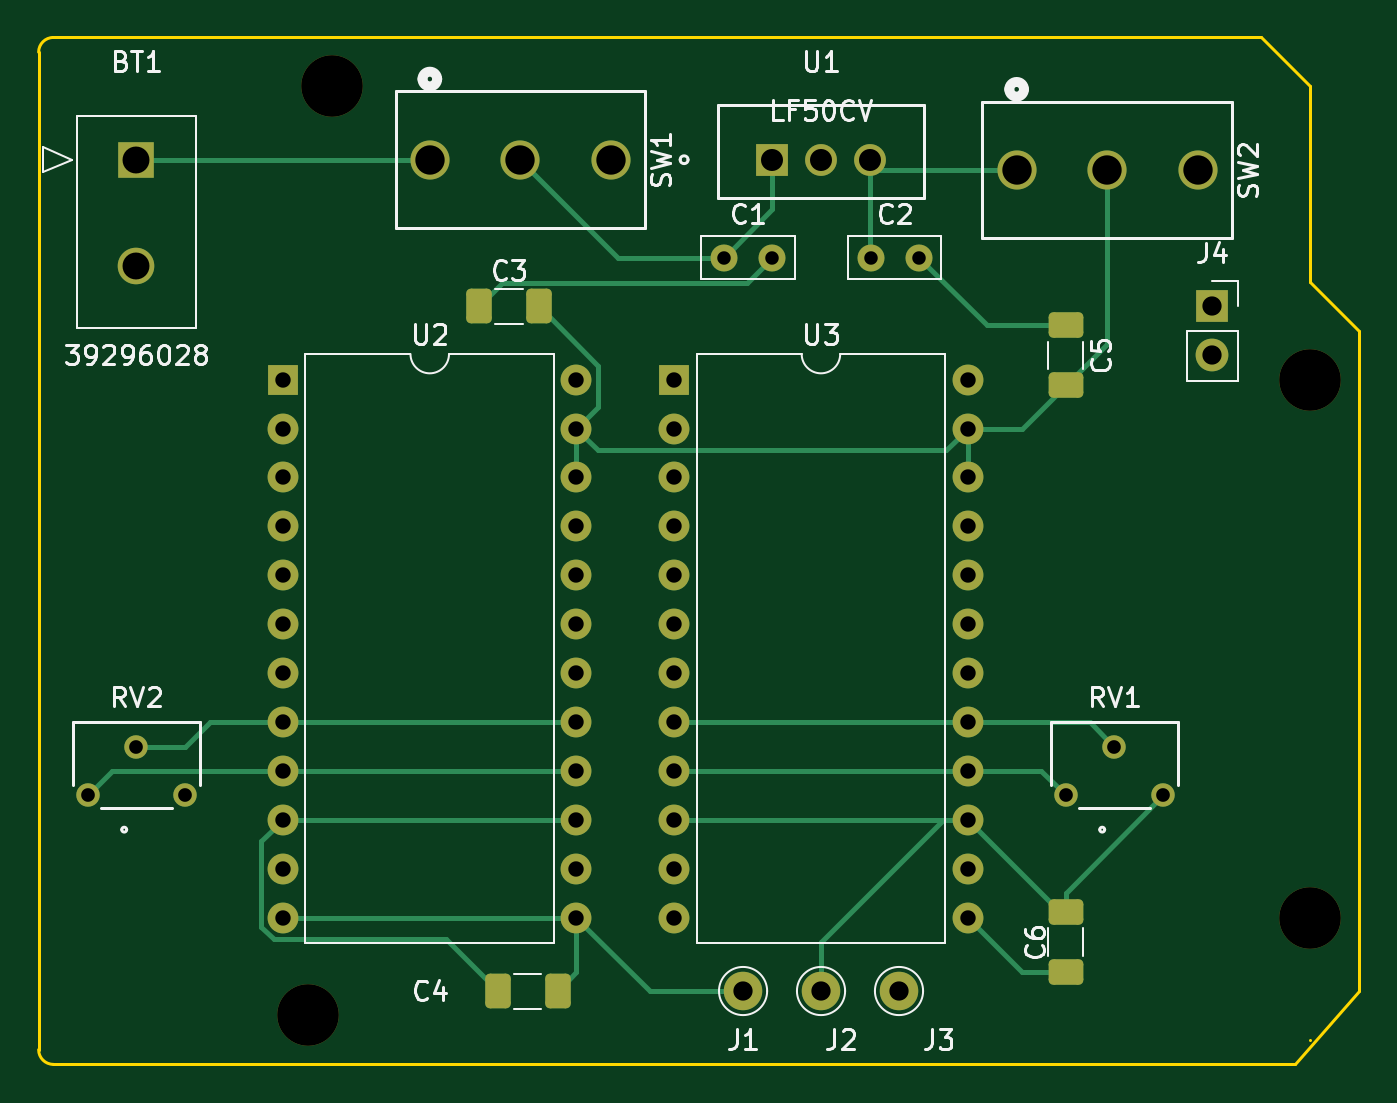
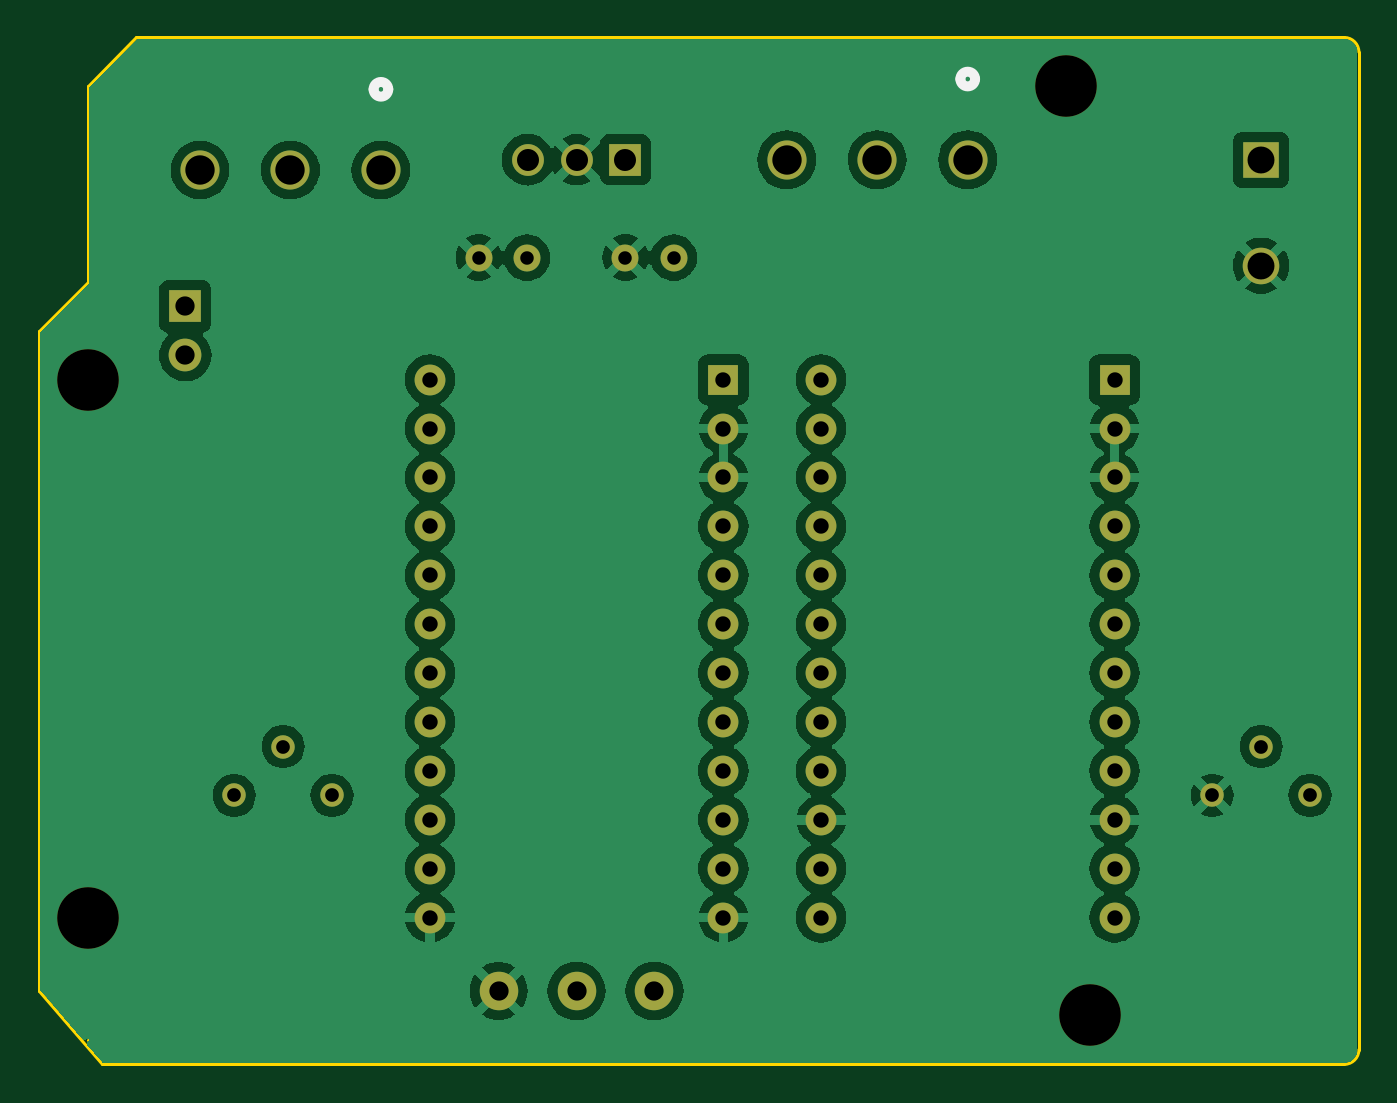
Circuit board: 8 layer files. Board 68.6 x 53.3 mm.
- bottom_copper: BatteryPCB-B_Cu.gbr (112566 bytes)
- bottom_mask: BatteryPCB-B_Mask.gbr (3139 bytes)
- bottom_silk: BatteryPCB-B_Silkscreen.gbr (806 bytes)
- outline: BatteryPCB-Edge_Cuts.gbr (1081 bytes)
- top_copper: BatteryPCB-F_Cu.gbr (9996 bytes)
- top_mask: BatteryPCB-F_Mask.gbr (4182 bytes)
- top_silk: BatteryPCB-F_Silkscreen.gbr (34808 bytes)
- drill: BatteryPCB.drl (1950 bytes)

=== bottom_copper: BatteryPCB-B_Cu.gbr (112566 bytes, source omitted) ===
=== bottom_mask: BatteryPCB-B_Mask.gbr ===
%TF.GenerationSoftware,KiCad,Pcbnew,8.0.1*%
%TF.CreationDate,2024-04-01T13:33:59-04:00*%
%TF.ProjectId,BatteryPCB,42617474-6572-4795-9043-422e6b696361,rev?*%
%TF.SameCoordinates,Original*%
%TF.FileFunction,Soldermask,Bot*%
%TF.FilePolarity,Negative*%
%FSLAX46Y46*%
G04 Gerber Fmt 4.6, Leading zero omitted, Abs format (unit mm)*
G04 Created by KiCad (PCBNEW 8.0.1) date 2024-04-01 13:33:59*
%MOMM*%
%LPD*%
G01*
G04 APERTURE LIST*
%ADD10C,3.200000*%
%ADD11C,2.032000*%
%ADD12R,1.700000X1.700000*%
%ADD13O,1.700000X1.700000*%
%ADD14C,1.219200*%
%ADD15R,1.651000X1.651000*%
%ADD16C,1.651000*%
%ADD17C,2.000000*%
%ADD18C,1.400000*%
%ADD19R,1.600000X1.600000*%
%ADD20O,1.600000X1.600000*%
%ADD21R,1.900000X1.900000*%
%ADD22C,1.900000*%
G04 APERTURE END LIST*
D10*
%TO.C,MH4*%
X166040000Y-91110000D03*
%TD*%
D11*
%TO.C,SW1*%
X120320000Y-51740000D03*
X125020001Y-51740000D03*
X129720001Y-51740000D03*
%TD*%
D12*
%TO.C,J4*%
X160960000Y-59360000D03*
D13*
X160960000Y-61900000D03*
%TD*%
D14*
%TO.C,RV2*%
X102540000Y-84760000D03*
X105080000Y-82220000D03*
X107620000Y-84760000D03*
%TD*%
D10*
%TO.C,MH2*%
X113970000Y-96190000D03*
%TD*%
D14*
%TO.C,RV1*%
X153340000Y-84760000D03*
X155880000Y-82220000D03*
X158420000Y-84760000D03*
%TD*%
D15*
%TO.C,U1*%
X138100000Y-51740000D03*
D16*
X140640000Y-51740000D03*
X143180000Y-51740000D03*
%TD*%
D17*
%TO.C,J1*%
X136590000Y-94920000D03*
%TD*%
D18*
%TO.C,C2*%
X143220000Y-56820000D03*
X145720000Y-56820000D03*
%TD*%
D19*
%TO.C,U2*%
X112695000Y-63165000D03*
D20*
X112695000Y-65705000D03*
X112695000Y-68245000D03*
X112695000Y-70785000D03*
X112695000Y-73325000D03*
X112695000Y-75865000D03*
X112695000Y-78405000D03*
X112695000Y-80945000D03*
X112695000Y-83485000D03*
X112695000Y-86025000D03*
X112695000Y-88565000D03*
X112695000Y-91105000D03*
X127935000Y-91105000D03*
X127935000Y-88565000D03*
X127935000Y-86025000D03*
X127935000Y-83485000D03*
X127935000Y-80945000D03*
X127935000Y-78405000D03*
X127935000Y-75865000D03*
X127935000Y-73325000D03*
X127935000Y-70785000D03*
X127935000Y-68245000D03*
X127935000Y-65705000D03*
X127935000Y-63165000D03*
%TD*%
D17*
%TO.C,J3*%
X144690000Y-94920000D03*
%TD*%
D18*
%TO.C,C1*%
X135600000Y-56820000D03*
X138100000Y-56820000D03*
%TD*%
D21*
%TO.C,BT1*%
X105080000Y-51740000D03*
D22*
X105080000Y-57239999D03*
%TD*%
D19*
%TO.C,U3*%
X133015000Y-63165000D03*
D20*
X133015000Y-65705000D03*
X133015000Y-68245000D03*
X133015000Y-70785000D03*
X133015000Y-73325000D03*
X133015000Y-75865000D03*
X133015000Y-78405000D03*
X133015000Y-80945000D03*
X133015000Y-83485000D03*
X133015000Y-86025000D03*
X133015000Y-88565000D03*
X133015000Y-91105000D03*
X148255000Y-91105000D03*
X148255000Y-88565000D03*
X148255000Y-86025000D03*
X148255000Y-83485000D03*
X148255000Y-80945000D03*
X148255000Y-78405000D03*
X148255000Y-75865000D03*
X148255000Y-73325000D03*
X148255000Y-70785000D03*
X148255000Y-68245000D03*
X148255000Y-65705000D03*
X148255000Y-63165000D03*
%TD*%
D17*
%TO.C,J2*%
X140640000Y-94920000D03*
%TD*%
D10*
%TO.C,MH1*%
X115240000Y-47930000D03*
%TD*%
D11*
%TO.C,SW2*%
X150800000Y-52273400D03*
X155500001Y-52273400D03*
X160200001Y-52273400D03*
%TD*%
D10*
%TO.C,MH3*%
X166040000Y-63170000D03*
%TD*%
M02*

=== bottom_silk: BatteryPCB-B_Silkscreen.gbr ===
%TF.GenerationSoftware,KiCad,Pcbnew,8.0.1*%
%TF.CreationDate,2024-04-01T13:33:58-04:00*%
%TF.ProjectId,BatteryPCB,42617474-6572-4795-9043-422e6b696361,rev?*%
%TF.SameCoordinates,Original*%
%TF.FileFunction,Legend,Bot*%
%TF.FilePolarity,Positive*%
%FSLAX46Y46*%
G04 Gerber Fmt 4.6, Leading zero omitted, Abs format (unit mm)*
G04 Created by KiCad (PCBNEW 8.0.1) date 2024-04-01 13:33:58*
%MOMM*%
%LPD*%
G01*
G04 APERTURE LIST*
%ADD10C,0.508000*%
G04 APERTURE END LIST*
D10*
%TO.C,SW1*%
X120701000Y-47549000D02*
G75*
G02*
X119939000Y-47549000I-381000J0D01*
G01*
X119939000Y-47549000D02*
G75*
G02*
X120701000Y-47549000I381000J0D01*
G01*
%TO.C,SW2*%
X151181000Y-48082400D02*
G75*
G02*
X150419000Y-48082400I-381000J0D01*
G01*
X150419000Y-48082400D02*
G75*
G02*
X151181000Y-48082400I381000J0D01*
G01*
%TD*%
M02*

=== outline: BatteryPCB-Edge_Cuts.gbr ===
%TF.GenerationSoftware,KiCad,Pcbnew,8.0.1*%
%TF.CreationDate,2024-04-01T13:33:59-04:00*%
%TF.ProjectId,BatteryPCB,42617474-6572-4795-9043-422e6b696361,rev?*%
%TF.SameCoordinates,Original*%
%TF.FileFunction,Profile,NP*%
%FSLAX46Y46*%
G04 Gerber Fmt 4.6, Leading zero omitted, Abs format (unit mm)*
G04 Created by KiCad (PCBNEW 8.0.1) date 2024-04-01 13:33:59*
%MOMM*%
%LPD*%
G01*
G04 APERTURE LIST*
%TA.AperFunction,Profile*%
%ADD10C,0.150000*%
%TD*%
G04 APERTURE END LIST*
D10*
X165278000Y-98730000D02*
X100762000Y-98730000D01*
X166040000Y-58090000D02*
X168580000Y-60630000D01*
X100000000Y-46152000D02*
G75*
G02*
X100762000Y-45390000I762000J0D01*
G01*
X166040000Y-47930000D02*
X166040000Y-58090000D01*
X163500000Y-45390000D02*
X166040000Y-47930000D01*
X168580000Y-94920000D02*
X165278000Y-98730000D01*
X100762000Y-45390000D02*
X163500000Y-45390000D01*
X168580000Y-60630000D02*
X168580000Y-94920000D01*
X100762000Y-98730000D02*
G75*
G02*
X100000000Y-97968000I0J762000D01*
G01*
X166040000Y-97460000D02*
X166040000Y-97460000D01*
X100000000Y-97968000D02*
X100000000Y-46152000D01*
M02*

=== top_copper: BatteryPCB-F_Cu.gbr (9996 bytes, source omitted) ===
=== top_mask: BatteryPCB-F_Mask.gbr ===
%TF.GenerationSoftware,KiCad,Pcbnew,8.0.1*%
%TF.CreationDate,2024-04-01T13:33:59-04:00*%
%TF.ProjectId,BatteryPCB,42617474-6572-4795-9043-422e6b696361,rev?*%
%TF.SameCoordinates,Original*%
%TF.FileFunction,Soldermask,Top*%
%TF.FilePolarity,Negative*%
%FSLAX46Y46*%
G04 Gerber Fmt 4.6, Leading zero omitted, Abs format (unit mm)*
G04 Created by KiCad (PCBNEW 8.0.1) date 2024-04-01 13:33:59*
%MOMM*%
%LPD*%
G01*
G04 APERTURE LIST*
G04 Aperture macros list*
%AMRoundRect*
0 Rectangle with rounded corners*
0 $1 Rounding radius*
0 $2 $3 $4 $5 $6 $7 $8 $9 X,Y pos of 4 corners*
0 Add a 4 corners polygon primitive as box body*
4,1,4,$2,$3,$4,$5,$6,$7,$8,$9,$2,$3,0*
0 Add four circle primitives for the rounded corners*
1,1,$1+$1,$2,$3*
1,1,$1+$1,$4,$5*
1,1,$1+$1,$6,$7*
1,1,$1+$1,$8,$9*
0 Add four rect primitives between the rounded corners*
20,1,$1+$1,$2,$3,$4,$5,0*
20,1,$1+$1,$4,$5,$6,$7,0*
20,1,$1+$1,$6,$7,$8,$9,0*
20,1,$1+$1,$8,$9,$2,$3,0*%
G04 Aperture macros list end*
%ADD10C,3.200000*%
%ADD11C,2.032000*%
%ADD12R,1.700000X1.700000*%
%ADD13O,1.700000X1.700000*%
%ADD14C,1.219200*%
%ADD15R,1.651000X1.651000*%
%ADD16C,1.651000*%
%ADD17C,2.000000*%
%ADD18C,1.400000*%
%ADD19R,1.600000X1.600000*%
%ADD20O,1.600000X1.600000*%
%ADD21RoundRect,0.250000X-0.650000X0.412500X-0.650000X-0.412500X0.650000X-0.412500X0.650000X0.412500X0*%
%ADD22R,1.900000X1.900000*%
%ADD23C,1.900000*%
%ADD24RoundRect,0.250000X-0.412500X-0.650000X0.412500X-0.650000X0.412500X0.650000X-0.412500X0.650000X0*%
G04 APERTURE END LIST*
D10*
%TO.C,MH4*%
X166040000Y-91110000D03*
%TD*%
D11*
%TO.C,SW1*%
X120320000Y-51740000D03*
X125020001Y-51740000D03*
X129720001Y-51740000D03*
%TD*%
D12*
%TO.C,J4*%
X160960000Y-59360000D03*
D13*
X160960000Y-61900000D03*
%TD*%
D14*
%TO.C,RV2*%
X102540000Y-84760000D03*
X105080000Y-82220000D03*
X107620000Y-84760000D03*
%TD*%
D10*
%TO.C,MH2*%
X113970000Y-96190000D03*
%TD*%
D14*
%TO.C,RV1*%
X153340000Y-84760000D03*
X155880000Y-82220000D03*
X158420000Y-84760000D03*
%TD*%
D15*
%TO.C,U1*%
X138100000Y-51740000D03*
D16*
X140640000Y-51740000D03*
X143180000Y-51740000D03*
%TD*%
D17*
%TO.C,J1*%
X136590000Y-94920000D03*
%TD*%
D18*
%TO.C,C2*%
X143220000Y-56820000D03*
X145720000Y-56820000D03*
%TD*%
D19*
%TO.C,U2*%
X112695000Y-63165000D03*
D20*
X112695000Y-65705000D03*
X112695000Y-68245000D03*
X112695000Y-70785000D03*
X112695000Y-73325000D03*
X112695000Y-75865000D03*
X112695000Y-78405000D03*
X112695000Y-80945000D03*
X112695000Y-83485000D03*
X112695000Y-86025000D03*
X112695000Y-88565000D03*
X112695000Y-91105000D03*
X127935000Y-91105000D03*
X127935000Y-88565000D03*
X127935000Y-86025000D03*
X127935000Y-83485000D03*
X127935000Y-80945000D03*
X127935000Y-78405000D03*
X127935000Y-75865000D03*
X127935000Y-73325000D03*
X127935000Y-70785000D03*
X127935000Y-68245000D03*
X127935000Y-65705000D03*
X127935000Y-63165000D03*
%TD*%
D17*
%TO.C,J3*%
X144690000Y-94920000D03*
%TD*%
D21*
%TO.C,C6*%
X153340000Y-90817500D03*
X153340000Y-93942500D03*
%TD*%
D18*
%TO.C,C1*%
X135600000Y-56820000D03*
X138100000Y-56820000D03*
%TD*%
D22*
%TO.C,BT1*%
X105080000Y-51740000D03*
D23*
X105080000Y-57239999D03*
%TD*%
D19*
%TO.C,U3*%
X133015000Y-63165000D03*
D20*
X133015000Y-65705000D03*
X133015000Y-68245000D03*
X133015000Y-70785000D03*
X133015000Y-73325000D03*
X133015000Y-75865000D03*
X133015000Y-78405000D03*
X133015000Y-80945000D03*
X133015000Y-83485000D03*
X133015000Y-86025000D03*
X133015000Y-88565000D03*
X133015000Y-91105000D03*
X148255000Y-91105000D03*
X148255000Y-88565000D03*
X148255000Y-86025000D03*
X148255000Y-83485000D03*
X148255000Y-80945000D03*
X148255000Y-78405000D03*
X148255000Y-75865000D03*
X148255000Y-73325000D03*
X148255000Y-70785000D03*
X148255000Y-68245000D03*
X148255000Y-65705000D03*
X148255000Y-63165000D03*
%TD*%
D21*
%TO.C,C5*%
X153340000Y-60337500D03*
X153340000Y-63462500D03*
%TD*%
D24*
%TO.C,C3*%
X122860000Y-59360000D03*
X125985000Y-59360000D03*
%TD*%
D17*
%TO.C,J2*%
X140640000Y-94920000D03*
%TD*%
D10*
%TO.C,MH1*%
X115240000Y-47930000D03*
%TD*%
D24*
%TO.C,C4*%
X123842500Y-94920000D03*
X126967500Y-94920000D03*
%TD*%
D11*
%TO.C,SW2*%
X150800000Y-52273400D03*
X155500001Y-52273400D03*
X160200001Y-52273400D03*
%TD*%
D10*
%TO.C,MH3*%
X166040000Y-63170000D03*
%TD*%
M02*

=== top_silk: BatteryPCB-F_Silkscreen.gbr (34808 bytes, source omitted) ===
=== drill: BatteryPCB.drl ===
M48
; DRILL file {KiCad 8.0.1} date 2024-04-01T13:34:06-0400
; FORMAT={-:-/ absolute / inch / decimal}
; #@! TF.CreationDate,2024-04-01T13:34:06-04:00
; #@! TF.GenerationSoftware,Kicad,Pcbnew,8.0.1
; #@! TF.FileFunction,MixedPlating,1,2
FMAT,2
INCH
; #@! TA.AperFunction,Plated,PTH,ComponentDrill
T1C0.0276
; #@! TA.AperFunction,Plated,PTH,ComponentDrill
T2C0.0280
; #@! TA.AperFunction,Plated,PTH,ComponentDrill
T3C0.0315
; #@! TA.AperFunction,Plated,PTH,ComponentDrill
T4C0.0394
; #@! TA.AperFunction,Plated,PTH,ComponentDrill
T5C0.0450
; #@! TA.AperFunction,Plated,PTH,ComponentDrill
T6C0.0551
; #@! TA.AperFunction,Plated,PTH,ComponentDrill
T7C0.0600
; #@! TA.AperFunction,NonPlated,NPTH,ComponentDrill
T8C0.1260
%
G90
G05
T1
X5.3386Y-2.237
X5.437Y-2.237
X5.6386Y-2.237
X5.737Y-2.237
T2
X4.037Y-3.337
X4.137Y-3.237
X4.237Y-3.337
X6.037Y-3.337
X6.137Y-3.237
X6.237Y-3.337
T3
X4.4368Y-2.4868
X4.4368Y-2.5868
X4.4368Y-2.6868
X4.4368Y-2.7868
X4.4368Y-2.8868
X4.4368Y-2.9868
X4.4368Y-3.0868
X4.4368Y-3.1868
X4.4368Y-3.2868
X4.4368Y-3.3868
X4.4368Y-3.4868
X4.4368Y-3.5868
X5.0368Y-2.4868
X5.0368Y-2.5868
X5.0368Y-2.6868
X5.0368Y-2.7868
X5.0368Y-2.8868
X5.0368Y-2.9868
X5.0368Y-3.0868
X5.0368Y-3.1868
X5.0368Y-3.2868
X5.0368Y-3.3868
X5.0368Y-3.4868
X5.0368Y-3.5868
X5.2368Y-2.4868
X5.2368Y-2.5868
X5.2368Y-2.6868
X5.2368Y-2.7868
X5.2368Y-2.8868
X5.2368Y-2.9868
X5.2368Y-3.0868
X5.2368Y-3.1868
X5.2368Y-3.2868
X5.2368Y-3.3868
X5.2368Y-3.4868
X5.2368Y-3.5868
X5.8368Y-2.4868
X5.8368Y-2.5868
X5.8368Y-2.6868
X5.8368Y-2.7868
X5.8368Y-2.8868
X5.8368Y-2.9868
X5.8368Y-3.0868
X5.8368Y-3.1868
X5.8368Y-3.2868
X5.8368Y-3.3868
X5.8368Y-3.4868
X5.8368Y-3.5868
T4
X5.3776Y-3.737
X5.537Y-3.737
X5.6965Y-3.737
X6.337Y-2.337
X6.337Y-2.437
T5
X5.437Y-2.037
X5.537Y-2.037
X5.637Y-2.037
T6
X4.137Y-2.037
X4.137Y-2.2535
T7
X4.737Y-2.037
X4.922Y-2.037
X5.1071Y-2.037
X5.937Y-2.058
X6.122Y-2.058
X6.3071Y-2.058
T8
X4.487Y-3.787
X4.537Y-1.887
X6.537Y-2.487
X6.537Y-3.587
M30
